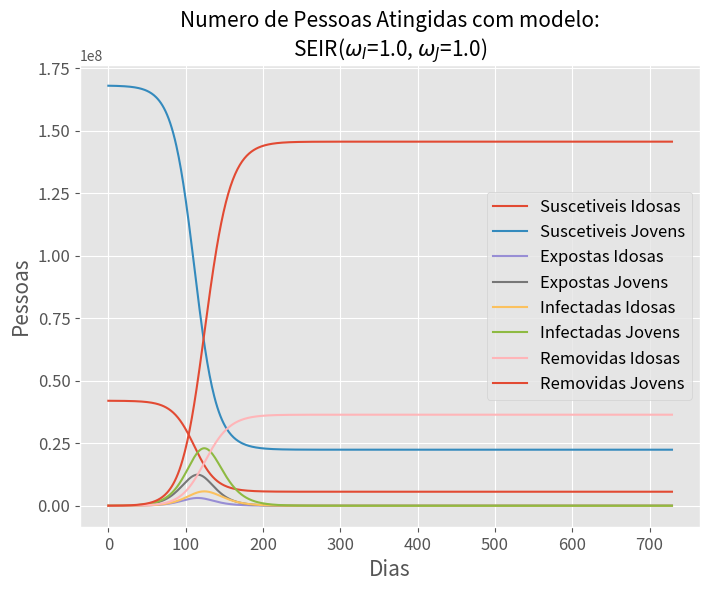
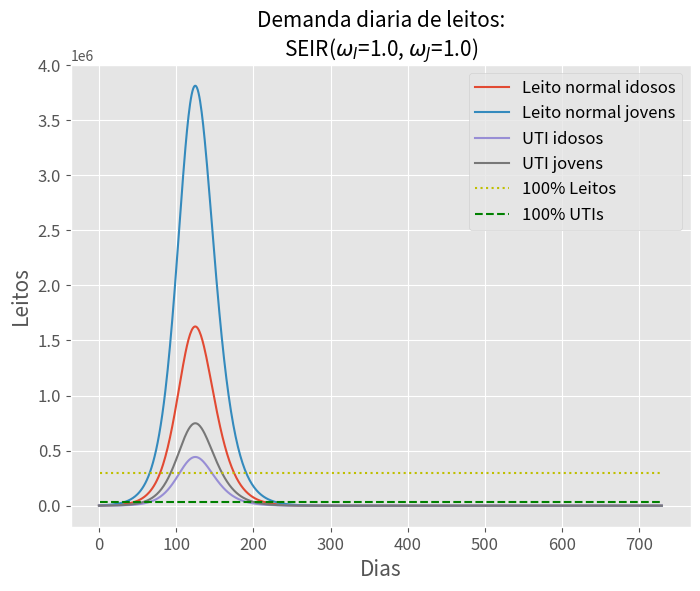

Reproduce these figures in Python, in order.
import numpy as np
import pandas as pd

def get_input_data():
	'''Provides the inputs for the simulation'''
	from collections import namedtuple

	Demograph_Parameters = namedtuple('Demograph_Parameters',
                                   ['population', # N
                                   'population_rate_elderly', # percentual_pop_idosa
                                   'bed_ward', # capacidade_leitos
                                   'bed_icu' # capacidade_UTIs
                                   ]
                                   )
	demograph_parameters = Demograph_Parameters(
	# Brazilian Population
	population = 210000000, # 210 millions, 2020 forecast, Source: IBGE's app
	# Brazilian old people proportion (age: 55+)
	population_rate_elderly = 0.2, # 20%, 2020 forecast, Source: IBGE's app
	# Brazilian places
	bed_ward = 295083, # regular bed, Source: CNES, 13/04/2020
	bed_icu = 32329, # bed UTIs, Source: CNES, 13/04/2020
    )

	# Basic Reproduction Number # ErreZero
	basic_reproduction_number = 2.3 #0.8#1.3#1.8#2.3#2.8#
	# Infectivity Period (in days) # tempo_de_infecciosidade
	infectivity_period = 10 #5#7.5#10#12.5#15
	# Incubation Period (in days)
	incubation_period = 5 #1#2.5#5#7.5#10#12.5#15

	# Variaveis de apoio
	incubation_rate = 1 / incubation_period
	infectiviy_rate = 1 / infectivity_period
	contamination_rate = basic_reproduction_number / infectivity_period

	Covid_Parameters = namedtuple('Covid_Parameters',
                                ['alpha', # incubation rate
                                 'beta', # contamination rate
                                 'gamma', # infectivity rate
                                 'mortality_rate_elderly', # taxa_mortalidade_i
                                 'mortality_rate_young', # taxa_mortalidade_j
                                 'los_ward', # los_leito
                                 'los_icu', # los_uti
								 'delay_ward', # los_leito
                                 'delay_icu', # los_uti
                                 'internation_rate_ward_elderly', # tax_int_i
                                 'internation_rate_icu_elderly', # tax_uti_i
                                 'internation_rate_ward_young', # tax_int_j
                                 'internation_rate_icu_young' # tax_uti_j
                                 ]
                                )
	covid_parameters = Covid_Parameters(
	# Incubation rate (1/day)
	alpha = incubation_rate,
	# Contamination rate (1/day)
	beta = contamination_rate,
	# Infectivity rate (1/day)
	gamma = infectiviy_rate,
	# Mortality Rates, Source: min CDC
	mortality_rate_elderly = 0.034, # old ones: 55+ years
	mortality_rate_young = 0.002, # young ones: 0-54 years
	# Length of Stay (in days)
	los_ward = 8.9, # regular, Source: Wuhan
	los_icu = 8, # UTI, Source: Wuhan
	# Delay (in days)
	delay_ward = 2, #
	delay_icu = 3, #
	# Internation Rate by type and age, Source: min CDC
	internation_rate_ward_elderly = 0.263, # regular for old ones: 55+ years
	internation_rate_icu_elderly = 0.071, # UTI for old ones: 55+ years
	internation_rate_ward_young = 0.154, # regular for young ones: 0-54 years
 	internation_rate_icu_young = 0.03 # UTI for young ones: 0-54 years
    )

	Model_Parameters = namedtuple('Model_Parameters',
									['contact_reduction_elderly', # omega_i
									'contact_reduction_young', # omega_j
									'lotation', # lotacao
									'init_exposed_elderly', # Ei0
									'init_exposed_young', # Ej0
									'init_infected_elderly', # Ii0
									'init_infected_young', # Ij0
									'init_removed_elderly', # Ri0
									'init_removed_young', # Rj0
									't_max' # t_max
                                   ]
                                   )
	model_parameters = Model_Parameters(
	# Social contact reduction factor
	contact_reduction_elderly = 1.0, #0.2#0.4#0.6#0.8#1.0# # old ones: 55+ years
	contact_reduction_young = 1.0,  #0.2#0.4#0.6#0.8#1.0# # young ones: 0-54 years
	# Scenaries for health system colapse
	lotation = (0.3,0.5,0.8,1), # 30, 50, 80, 100% capacity
	init_exposed_elderly = 20000, # initial exposed population old ones: 55+ years
	init_exposed_young = 20000, # initial exposed population young ones: 0-54 years
	init_infected_elderly = 5520, # initial infected population old ones: 55+ years
	init_infected_young = 10000, # initial infected population young ones: 0-54 years
	init_removed_elderly = 3000, # initial removed population old ones: 55+ years
	init_removed_young = 6240, # initial removed population young ones: 0-54 years
	t_max = 2*365 	# number of days to run
	)

	return (demograph_parameters, covid_parameters, model_parameters)

# The SEIR model differential equations.
def Euler(SEIR_0 , t, params):
	'''Computes the Derivatives by Semi Implicit Euler Method'''
	N, alpha, beta, gamma, omega_i, omega_j = params
	# Vetor variaveis incognitas
	Si0, Sj0, Ei0, Ej0, Ii0, Ij0, Ri0, Rj0 = SEIR_0
	Si, Sj, Ei, Ej, Ii, Ij, Ri, Rj = [Si0], [Sj0], [Ei0], [Ej0], [Ii0], [Ij0], [Ri0], [Rj0]
	dt = t[1] - t[0]
	for _ in t[1:]:
		dSidt = - beta * omega_i * Si[-1] * (Ii[-1] + Ij[-1]) / N
		dSjdt = - beta * omega_j * Sj[-1] * (Ii[-1] + Ij[-1]) / N
		dEidt = - dSidt - alpha * Ei[-1]
		dEjdt = - dSjdt - alpha * Ej[-1]
		dIidt = alpha * Ei[-1] - gamma * Ii[-1]
		dIjdt = alpha * Ej[-1] - gamma * Ij[-1]
		dRidt = gamma * Ii[-1]
		dRjdt = gamma * Ij[-1]
		next_Si = Si[-1] + dSidt * dt
		next_Sj = Sj[-1] + dSjdt * dt
		next_Ei = Ei[-1] + dEidt * dt
		next_Ej = Ej[-1] + dEjdt * dt
		next_Ii = Ii[-1] + dIidt * dt
		next_Ij = Ij[-1] + dIjdt * dt
		next_Ri = Ri[-1] + dRidt * dt
		next_Rj = Rj[-1] + dRjdt * dt
		Si.append(next_Si)
		Sj.append(next_Sj)
		Ei.append(next_Ei)
		Ej.append(next_Ej)
		Ii.append(next_Ii)
		Ij.append(next_Ij)
		Ri.append(next_Ri)
		Rj.append(next_Rj)
	return np.stack([Si, Sj, Ei, Ej, Ii, Ij, Ri, Rj]).T


def run_SEIR_ODE_model(demograph_parameters, covid_parameters, model_parameters) -> pd.DataFrame:
	'''Runs the simulation'''
	#from scipy.integrate import odeint

	dp = demograph_parameters
	cp = covid_parameters
	mp = model_parameters

	N = dp.population

	Ei0 = mp.init_exposed_elderly     # Ee0
	Ej0 = mp.init_exposed_young       # Ey0
	Ii0 = mp.init_infected_elderly    # Ie0
	Ij0 = mp.init_infected_young      # Iy0
	Ri0 = mp.init_removed_elderly     # Re0
	Rj0 = mp.init_removed_young       # Ry0
	t_max = mp.t_max

	# Variaveis apresentadas em base diaria
	# A grid of time points (in days)
	t = range(t_max)
	#dt = .1
	#t = np.linspace(0, t_max, int(t_max/dt) + 1)

	# CONDICOES INICIAIS
	# Suscetiveis
	Si0 = N * dp.population_rate_elderly - Ii0 - Ri0 - Ei0  # Suscetiveis idosos
	Sj0 = N * (1 - dp.population_rate_elderly) - Ij0 - Rj0 - Ej0 # Suscetiveis jovens

	# Initial conditions vector
	SEIR_0 = Si0, Sj0, Ei0, Ej0, Ii0, Ij0, Ri0, Rj0

	alpha = cp.alpha
	beta = cp.beta
	gamma = cp.gamma

	omega_i = mp.contact_reduction_elderly
	omega_j = mp.contact_reduction_young

	# PARAMETROS PARA CALCULAR DERIVADAS
	args = (N, alpha, beta, gamma, omega_i, omega_j)

	# Integrate the SIR equations over the time grid, t
	#ret = odeint(deriv, y0, t, args)
	# Integrate the SEIR equations over the time grid, t
	ret = Euler(SEIR_0, t, args)
	# Update the variables
	Si, Sj, Ei, Ej, Ii, Ij, Ri, Rj = ret.T
	SEIR = Si, Sj, Ei, Ej, Ii, Ij, Ri, Rj

	# POST PROCESS to obtain the hospital demand (ward and ICUs) and deaths
	HUM = HUM_analysis(SEIR, t, cp)

	Hi, Hj, Ui, Uj, Mi, Mj = HUM

	print(Hi[:10])
	print(max(Mi))
	print(max(Mj))

	#health_system_colapse_identifier(Hi, Hj, Ui, Uj, dp, mp)

	return pd.DataFrame({'Si': Si, 'Sj': Sj, 'Ei': Ei, 'Ej': Ej, 'Ii': Ii, 'Ij': Ij, 'Ri': Ri, 'Rj': Rj,
	'Hi': Hi, 'Hj': Hj, 'Ui': Ui, 'Uj': Uj, 'Mi': Mi, 'Mj': Mj}, index=t)


def auxiliar_names(covid_parameters, model_parameters):
	'''Provides filename and legend for plots from the sensitivity parameter analysis'''

	alpha = covid_parameters.alpha
	beta = covid_parameters.beta
	gamma = covid_parameters.gamma

	omega_i = model_parameters.contact_reduction_elderly
	omega_j = model_parameters.contact_reduction_young


	# AUTOMATIZACAO PARA ANALISE SENSIBILIDADE PARAMETROS
	psel = 3 #0#1#2#3#
	pvalue = (alpha, beta, gamma, omega_i)
	pname = 'alpha','beta','gamma','omegaI' # parametros
	pInt = ("%.1f" % pvalue[psel])[0] # parte inteira do parametro (1 caractere)
	pDec = ("%.1f" % pvalue[psel])[2] # parte decimal do parametro (1 caractere)
	filename = pname[psel] + pInt + '_' + pDec
	if psel == 3:
		filename = filename + '__omegaJ' + ("%.1f" % omega_j)[0] + '_' + ("%.1f" % omega_j)[2]
	leg = (
	f'SEIR($alpha$={"%0.1f" % alpha})',
	f'SEIR($\\beta$={"%0.1f" % beta})',
	f'SEIR($\\gamma$={"%0.1f" % gamma})',
	f'SEIR($\\omega_I$={"%0.1f" % omega_i}, $\\omega_J$={"%0.1f" % omega_j})'
	)
	legenda = leg[psel]
	return filename, legenda


def HUM_analysis(SEIR,t,covid_parameters):
	'''Provides H (ward) U (ICU) M (deaths) variables, in a post-processment'''
	Si, Sj, Ei, Ej, Ii, Ij, Ri, Rj = SEIR

	cp = covid_parameters

	alpha = cp.alpha
	gamma = cp.gamma

	taxa_mortalidade_i = cp.mortality_rate_elderly
	taxa_mortalidade_j = cp.mortality_rate_young

	los_leito = cp.los_ward
	los_uti = cp.los_icu

	delay_leito = cp.delay_ward
	delay_uti = cp.delay_icu

	tax_int_i = cp.internation_rate_ward_elderly
	tax_int_j = cp.internation_rate_ward_young

	tax_uti_i = cp.internation_rate_icu_elderly
	tax_uti_j = cp.internation_rate_icu_young

	# Leitos normais demandados
	Hi0 = Ii[0] * tax_int_i
	Hj0 = Ij[0] * tax_int_j
	# Leitos UTIs demandados
	Ui0 = Ii[0] * tax_uti_i
	Uj0 = Ij[0] * tax_uti_j
	# Obitos
	Mi0 = Ri[0] * taxa_mortalidade_i
	Mj0 = Rj[0] * taxa_mortalidade_j



	#print(Ei[:10])

	Hi, Hj, Ui, Uj, Mi, Mj = [Hi0], [Hj0], [Ui0], [Uj0], [Mi0], [Mj0]
	# Ei, Ej, Ii, Ij = [Ei], [Ej], [Ii], [Ij]
	dt = t[1] - t[0]
	for i in t[1:]:
		# Leitos Normais demandados
		dHidt = tax_int_i * alpha * Ei[i-1] - Hi[i-1] / (los_leito + delay_leito)
		dHjdt = tax_int_j * alpha * Ej[i-1] - Hj[i-1] / (los_leito + delay_leito)
		# Leitos UTIs demandados
		dUidt = tax_uti_i * alpha * Ei[i-1] - Ui[i-1] / (los_uti + delay_uti)
		dUjdt = tax_uti_j * alpha * Ej[i-1] - Uj[i-1] / (los_uti + delay_uti)
		# Removidos
		dRidt = gamma * Ii[i-1]
		dRjdt = gamma * Ij[i-1]
		# Obitos
		dMidt = taxa_mortalidade_i * dRidt
		dMjdt = taxa_mortalidade_j * dRjdt
		next_Hi = Hi[i-1] + dHidt * dt
		next_Hj = Hj[i-1] + dHjdt * dt
		next_Ui = Ui[i-1] + dUidt * dt
		next_Uj = Uj[i-1] + dUjdt * dt
		next_Mi = dMidt * dt
		next_Mj = dMjdt * dt
		Hi.append(next_Hi)
		Hj.append(next_Hj)
		Ui.append(next_Ui)
		Uj.append(next_Uj)
		Mi.append(next_Mi)
		Mj.append(next_Mj)
	ret = np.stack([Hi, Hj, Ui, Uj, Mi, Mj]).T
	Hi, Hj, Ui, Uj, Mi, Mj = ret.T
	return Hi, Hj, Ui, Uj, Mi, Mj


def health_system_colapse_identifier(Hi, Hj, Ui, Uj, dp, mp):
	from datetime import datetime
	'''Performs a post_processing analysis,
    forecast the date to a load of the health system for 30,50,80,100 %
    considers the inital date as today.'''
	H = Hi + Hj
	U = Ui + Uj

	capacidade_leitos = dp.bed_ward
	capacidade_UTIs = dp.bed_icu

	lotacao = mp.lotation

	t_max = mp.t_max

	# IDENTIFICADOR DE DIAS DE COLAPSOS
	# Dia em que colapsa o sistema de saude: 30, 50, 80, 100% capacidade
	dia_colapso_leitos_30  = np.min(np.where(H > capacidade_leitos*lotacao[0]))
	dia_colapso_leitos_50  = np.min(np.where(H > capacidade_leitos*lotacao[1]))
	dia_colapso_leitos_80  = np.min(np.where(H > capacidade_leitos*lotacao[2]))
	dia_colapso_leitos_100 = np.min(np.where(H > capacidade_leitos*lotacao[3]))
	dia_colapso_leitos = (dia_colapso_leitos_30, dia_colapso_leitos_50,
		dia_colapso_leitos_80, dia_colapso_leitos_100)
	print(dia_colapso_leitos)

	dia_colapso_UTIs_30  = np.min(np.where(U > capacidade_UTIs*lotacao[0]))
	dia_colapso_UTIs_50  = np.min(np.where(U > capacidade_UTIs*lotacao[1]))
	dia_colapso_UTIs_80  = np.min(np.where(U > capacidade_UTIs*lotacao[2]))
	dia_colapso_UTIs_100 = np.min(np.where(U > capacidade_UTIs*lotacao[3]))
	dia_colapso_UTIs = (dia_colapso_UTIs_30, dia_colapso_UTIs_50,
		dia_colapso_UTIs_80,dia_colapso_UTIs_100)
	print(dia_colapso_UTIs)

	# TimeSeries
	datelist = [d.strftime('%d/%m/%Y')
            for d in pd.date_range(datetime.today(), periods = t_max)]

	print('Dia em que colapsa o sistema de saude (leitos comuns): 30, 50, 80, 100% capacidade')

	print(datelist[dia_colapso_leitos[0]])
	print(datelist[dia_colapso_leitos[1]])
	print(datelist[dia_colapso_leitos[2]])
	print(datelist[dia_colapso_leitos[3]])

	print('Dia em que colapsa o sistema de saude (UTI): 30, 50, 80, 100% capacidade')

	print(datelist[dia_colapso_UTIs[0]])
	print(datelist[dia_colapso_UTIs[1]])
	print(datelist[dia_colapso_UTIs[2]])
	print(datelist[dia_colapso_UTIs[3]])


def plots(filename, legenda, results, demograph_parameters, model_parameters):
	import matplotlib.pyplot as plt
	'''Makes two plots? 0) SEIR curve, 1) Hospital Demand'''

	capacidade_leitos = demograph_parameters.bed_ward
	capacidade_UTIs = demograph_parameters.bed_icu

	lotacao = model_parameters.lotation

	t_max = model_parameters.t_max

	#plot
	tamfig = (8,6)
	fsLabelTitle = 15 # Font Size: Label and Title
	fsPlotLegend = 12 # Font Size: Plot and Legend

	# SEIR
	plt.figure(0)
	plt.style.use('ggplot')
	(results
	# .div(1_000_000)
	[['Si', 'Sj', 'Ei', 'Ej', 'Ii', 'Ij', 'Ri', 'Rj']]
	.plot(figsize=tamfig, fontsize=fsPlotLegend, logy=False))
	plt.title(f'Numero de Pessoas Atingidas com modelo:\n' + legenda, fontsize=fsLabelTitle)
	plt.legend(['Suscetiveis Idosas', 'Suscetiveis Jovens', 'Expostas Idosas', 'Expostas Jovens',
		'Infectadas Idosas', 'Infectadas Jovens', 'Removidas Idosas', 'Removidas Jovens'],
		fontsize=fsPlotLegend)
	plt.xlabel('Dias', fontsize=fsLabelTitle)
	plt.ylabel('Pessoas', fontsize=fsLabelTitle)
	plt.savefig("SEIR_" + filename + ".png")

	# Demanda Hospitalar
	plt.figure(1)
	plt.style.use('ggplot')
	(results
	# .div(1_000_000)
	[['Hi', 'Hj', 'Ui', 'Uj']]
	.plot(figsize = tamfig, fontsize = fsPlotLegend, logy=False))
	#plt.hlines(capacidade_leitos*lotacao[0],1,t_max) #30%
	#plt.hlines(capacidade_leitos*lotacao[1],1,t_max) #50%
	#plt.hlines(capacidade_leitos*lotacao[2],1,t_max) #80%
	plt.hlines(capacidade_leitos*lotacao[3],1, t_max, label='100% Leitos', colors='y', linestyles='dotted') #100%
	#plt.hlines(capacidade_UTIs*lotacao[0],1,t_max) #30%
	#plt.hlines(capacidade_UTIs*lotacao[1],1,t_max) #50%
	#plt.hlines(capacidade_UTIs*lotacao[2],1,t_max) #80%
	plt.hlines(capacidade_UTIs*lotacao[3],1, t_max, label='100% UTI', colors='g', linestyles='dashed') #100%
	plt.title(f'Demanda diaria de leitos:\n' + legenda, fontsize=fsLabelTitle)
	plt.legend(['Leito normal idosos', 'Leito normal jovens', 'UTI idosos', 'UTI jovens'
		,'100% Leitos','100% UTIs'], fontsize = fsPlotLegend)
	plt.xlabel('Dias', fontsize = fsLabelTitle)
	plt.ylabel('Leitos', fontsize = fsLabelTitle)
	plt.savefig("HU_" + filename + ".png")

	#tit1 = " Cenario 1 - Sem Isolamento" # Titulo Graficos
	#tit2 = " Cenario 2 - Isolamento Vertical" # Titulo Graficos

	# "Obitos -" + tit1
	# "Pico Idosos"
	# "Pico Jovens"

	# "Pico Leitos Comuns"
	# "Pico UTI"
	# "Colapso do"
	# "Sistema de Saúde"
	# "Capacidade de Leitos"


if __name__ == '__main__':


	demograph_parameters, covid_parameters, model_parameters = get_input_data()

	results = run_SEIR_ODE_model(demograph_parameters, covid_parameters, model_parameters)

	filename, legenda = auxiliar_names(covid_parameters, model_parameters)

	results.to_csv(filename + '.csv', index=False)


	plots(filename, legenda, results, demograph_parameters, model_parameters)